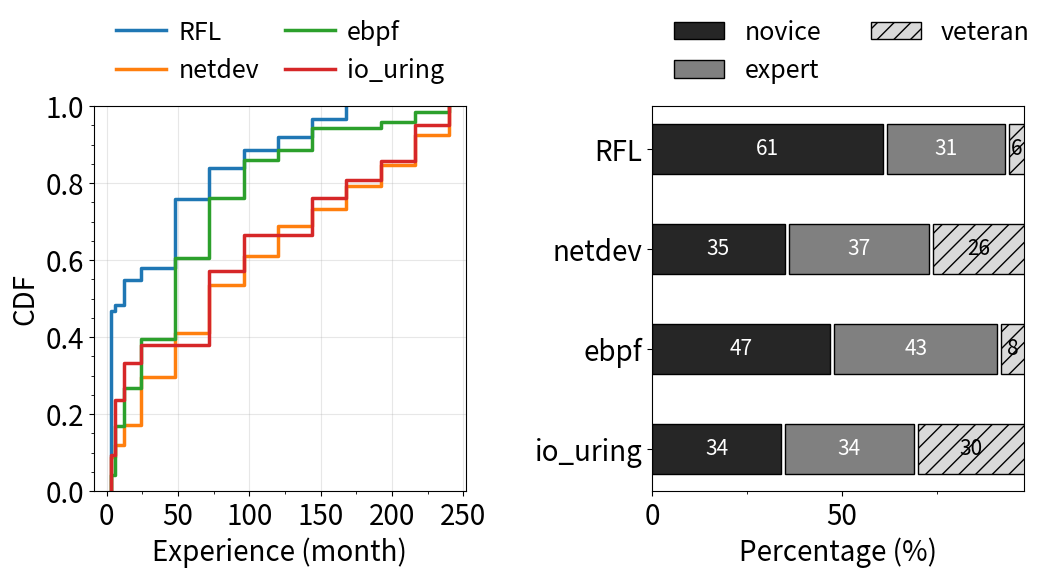

This chart was generated by the following Python code:
import matplotlib.pyplot as plt
import numpy as np
from scipy.interpolate import make_interp_spline
from matplotlib.pyplot import MultipleLocator
import matplotlib
matplotlib.rcParams['pdf.fonttype'] = 42
matplotlib.rcParams['ps.fonttype'] = 42

def dup(A,B):
    C = []
    if len(A) != len(B):
        return C
    for i in range(len(A)):
        times = A[i]
        for j in range(times):
            C.append(B[i])
    return C

# netdev number are got from 
# rust/ebpf/io_uring numbers are stored in the data/ `rust/ebpf/iouring`_count
commit_count = [[29, 1, 4, 2, 11, 5, 3, 2, 3, 2, 0, 0, 0],
[24, 8, 14, 33, 31, 33, 20, 21, 12, 16, 14, 21, 20],
[3, 9, 7, 9, 15, 11, 7, 2, 4, 0, 1, 2, 1],
[2, 3, 2, 1, 0, 4, 2, 0, 2, 1, 1, 2, 1]]
time_line = [0,3,6,12,24,48,72,96,120,144,168,192,216,240]
young_index = 4
mid_index = 8
labels = ["RFL",
"netdev", 
"ebpf",
"io_uring"]
dup_time_line = []
# percent_commit_count = []
for i in range(len(commit_count)):
    # cur_commit_count = np.array(commit_count[i])
    # cur_commit_count = np.insert(cur_commit_count, 0, 0)
    # pcc = cur_commit_count / np.sum(cur_commit_count)
    # # print(pcc)
    # for j in range(1,len(pcc)):
    #     pcc[j] += pcc[j - 1]
    # percent_commit_count.append(pcc)
    dup_time_line.append(dup(commit_count[i], time_line[1:]))
# print(percent_commit_count)

fig, (ax, ax1) = plt.subplots(1,2,figsize=(12,5))
fig.subplots_adjust(wspace=0.5)

# draw ax
for j, time_line in enumerate(dup_time_line):
    ax.ecdf(time_line, label=labels[j], lw=2.5)

# for j, cc in enumerate(percent_commit_count):
#     # model = make_interp_spline(time_line, cc)
#     # y = model(time_line)
#     # print(y)
#     ax.plot(time_line, cc, label=labels[j], lw=2)
#     ax.set_xlabel('Experience (month)', size=20)
#     ax.set_ylabel('Percentage (%)', size=20)
#     ax.tick_params(labelsize=20)
#     ax.yaxis.set_major_locator(MultipleLocator(0.2))
#     ax.yaxis.set_minor_locator(MultipleLocator(0.05))
#     ax.xaxis.set_major_locator(MultipleLocator(50))
#     ax.xaxis.set_minor_locator(MultipleLocator(25))
#     ax.grid(alpha=0.3)
ax.set_xlabel('Experience (month)', size=20)
ax.set_ylabel('CDF', size=20)
ax.tick_params(labelsize=20)
ax.yaxis.set_major_locator(MultipleLocator(0.2))
ax.yaxis.set_minor_locator(MultipleLocator(0.05))
ax.xaxis.set_major_locator(MultipleLocator(50))
ax.xaxis.set_minor_locator(MultipleLocator(25))
ax.grid(alpha=0.3)
ax.legend(ncol=2, frameon=False, bbox_to_anchor=(0,1), fontsize=18, columnspacing=1, handletextpad=0.5, loc='lower left')

# draw ax1
category_names = ['novice', 'expert', 'veteran']
result = {}
for k,line in enumerate(commit_count):
    new_list = []
    new_list.append(np.sum(np.array(line[:young_index + 1])))
    new_list.append(np.sum(np.array(line[young_index:mid_index + 1])))
    new_list.append(np.sum(np.array(line[mid_index:])))
    result[labels[k]] = new_list
print(result)
def survey(results, category_names, ax):
    """
    Parameters
    ----------
    results : dict
        A mapping from question labels to a list of answers per category.
        It is assumed all lists contain the same number of entries and that
        it matches the length of *category_names*.
    category_names : list of str
        The category labels.
    """
    labels = list(results.keys())
    data = np.array(list(results.values()))
    data_cum = data.cumsum(axis=1)
    for i, line in enumerate(data_cum):
        sum = line[2]
        data_cum[i] = line * 100/sum
        data[i] = data[i] * 100/sum
    category_colors = plt.colormaps['gist_gray'](
        np.linspace(0.15, 0.85, data.shape[1]))
    # category_colors = ['black', 'silver', 'white']
    hatchs = ['','','//']

    ax.invert_yaxis()
    ax.set_xlabel('Percentage (%)', size=20)
    # ax.xaxis.set_visible(False)
    ax.xaxis.set_major_locator(MultipleLocator(50))
    ax.xaxis.set_minor_locator(MultipleLocator(25))
    ax.set_xlim(0, np.sum(data, axis=1).max())

    for i, (colname, color, hatch) in enumerate(zip(category_names, category_colors, hatchs)):
        widths = data[:, i]
        starts = data_cum[:, i] - widths
        rects = ax.barh(labels, widths, left=starts, height=0.5,
                        label=colname, color=color, hatch=hatch, edgecolor='black', linewidth=1)
        r,g,b,_ = color
        text_color = ['white', 'white', 'black'] 
        ax.bar_label(rects, label_type='center', color=text_color[i], size=15)
    ax.legend(ncols=2, bbox_to_anchor=(0, 1),
              loc='lower left', fontsize=18, frameon=False)
    ax.tick_params(labelsize=20)

survey(results=result,category_names=category_names, ax=ax1)

plt.savefig('./figure11.pdf', dpi=100, bbox_inches='tight')  